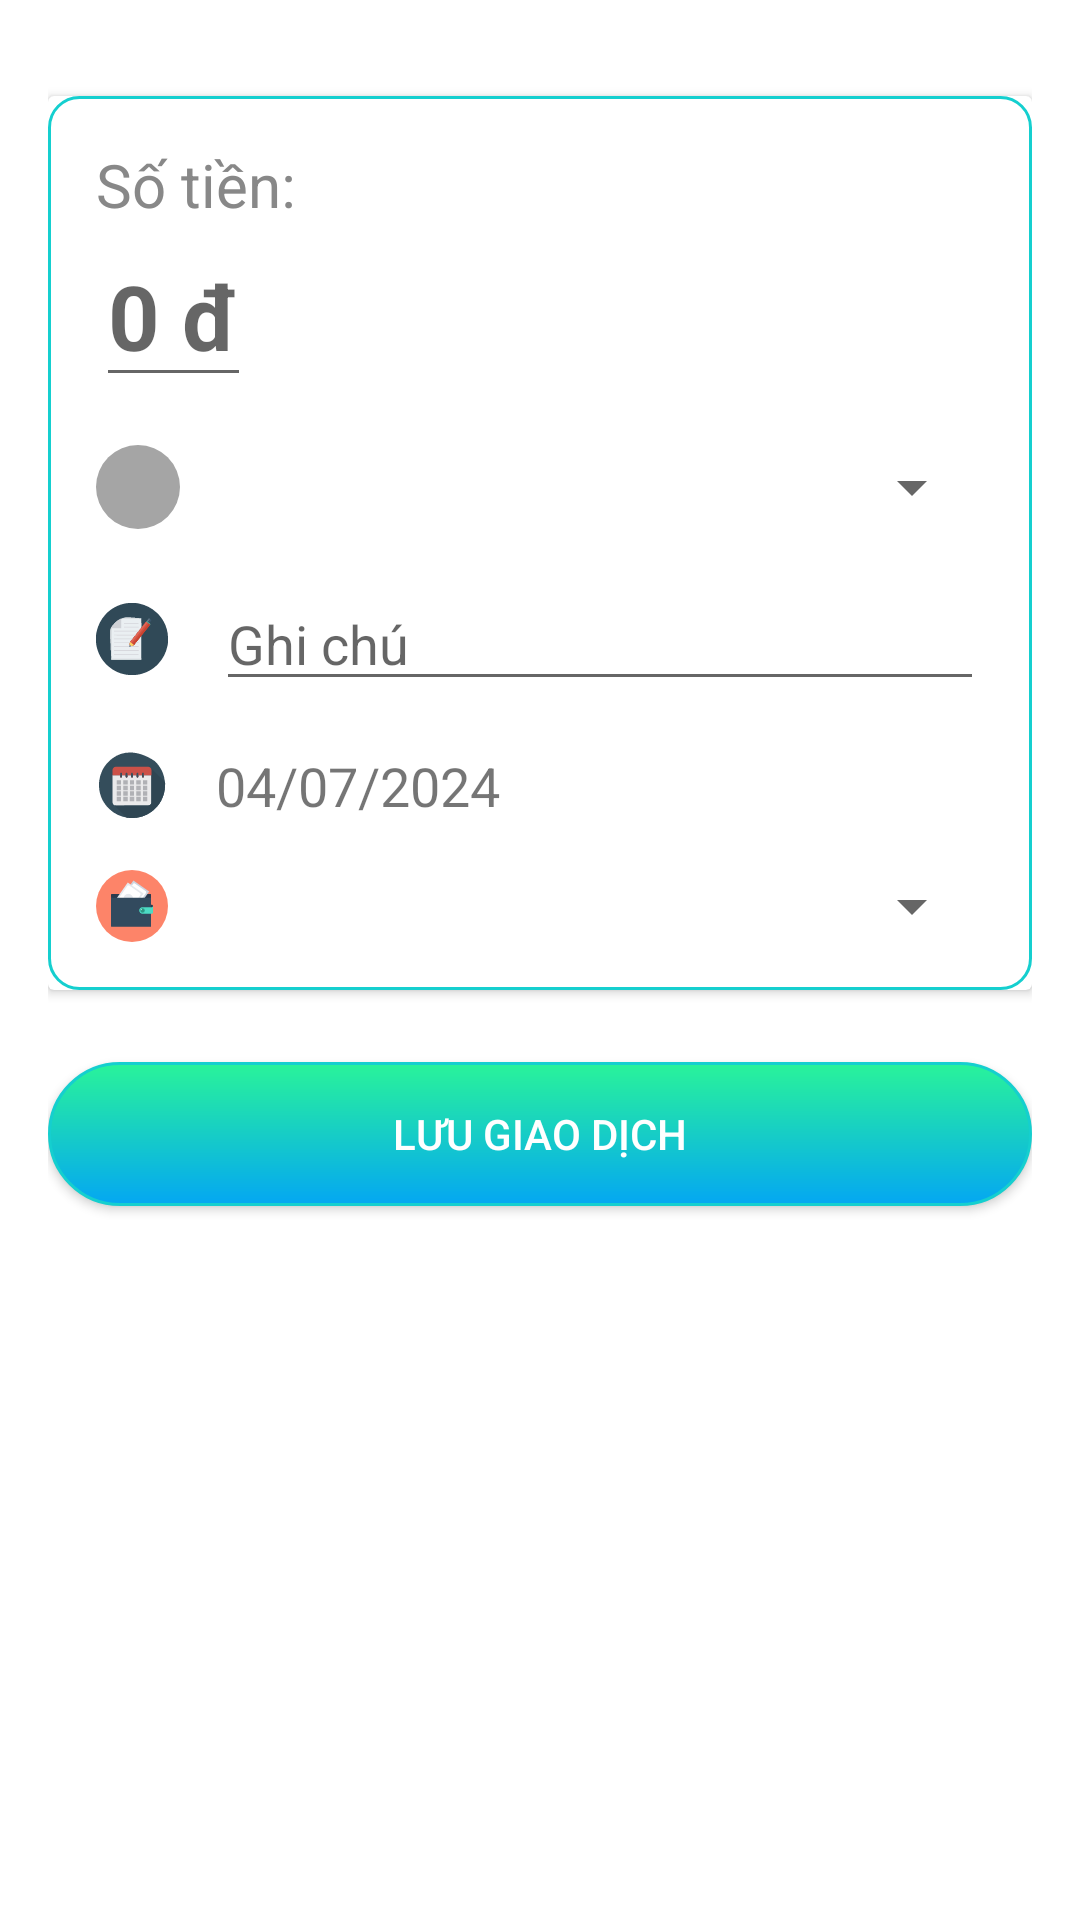

The Android layout XML behind this screen, and the referenced resources:
<!-- AndroidManifest.xml: application theme Theme.Financial_management_app -->
<!-- res/layout/fragment_add_transaction.xml -->
<?xml version="1.0" encoding="utf-8"?>
<LinearLayout xmlns:android="http://schemas.android.com/apk/res/android"
    android:layout_width="match_parent"
    android:layout_height="match_parent"
    android:orientation="vertical"
    android:padding="16dp">

    <androidx.cardview.widget.CardView
        android:layout_width="match_parent"
        android:layout_height="wrap_content"
        android:layout_marginTop="16dp">

        <LinearLayout
            android:layout_width="match_parent"
            android:layout_height="match_parent"
            android:background="@drawable/rounded_border"
            android:orientation="vertical"
            android:padding="16dp">

            <TextView
                android:layout_width="wrap_content"
                android:layout_height="wrap_content"
                android:text="Số tiền:"
                android:textColor="#888888"
                android:textSize="20dp" />

            <EditText
                android:id="@+id/edt_transaction_amount"
                android:layout_width="wrap_content"
                android:layout_height="wrap_content"
                android:hint="0 đ"
                android:inputType="number"
                android:textColor="#000000"
                android:textSize="30dp"
                android:textStyle="bold" />

            <LinearLayout
                android:layout_width="match_parent"
                android:layout_height="wrap_content"
                android:layout_marginTop="16dp"
                android:orientation="horizontal">

                <ImageView
                    android:layout_width="28dp"
                    android:layout_height="28dp"
                    android:src="@drawable/ic_avatar_gray"
                    android:layout_gravity="center_vertical"/>

                <Spinner
                    android:id="@+id/spn_budgets"
                    android:layout_width="match_parent"
                    android:layout_height="wrap_content"
                    android:layout_marginLeft="10dp"
                    android:textSize="24dp"
                    android:layout_gravity="center_vertical"/>

            </LinearLayout>

            <LinearLayout
                android:layout_width="match_parent"
                android:layout_height="wrap_content"
                android:layout_marginTop="16dp"
                android:orientation="horizontal">

                <ImageView
                    android:layout_width="24dp"
                    android:layout_height="24dp"
                    android:src="@drawable/ic_note"
                    android:layout_gravity="center_vertical"/>

                <EditText
                    android:id="@+id/edt_transaction_note"
                    android:layout_width="0dp"
                    android:layout_height="wrap_content"
                    android:layout_marginLeft="16dp"
                    android:layout_weight="1"
                    android:inputType="textMultiLine"
                    android:hint="Ghi chú"
                    android:textSize="18dp"
                    android:layout_gravity="center_vertical"/>

            </LinearLayout>

            <LinearLayout
                android:layout_width="match_parent"
                android:layout_height="wrap_content"
                android:layout_marginTop="16dp"
                android:orientation="horizontal">

                <ImageView
                    android:layout_width="24dp"
                    android:layout_height="24dp"
                    android:src="@drawable/ic_calendar"
                    android:layout_gravity="center_vertical"/>

                <TextView
                    android:id="@+id/tv_transaction_date"
                    android:layout_width="0dp"
                    android:layout_height="wrap_content"
                    android:layout_marginLeft="16dp"
                    android:layout_weight="1"
                    android:text="04/07/2024"
                    android:textSize="18dp"
                    android:layout_gravity="center_vertical"/>

            </LinearLayout>

            <LinearLayout
                android:layout_width="match_parent"
                android:layout_height="wrap_content"
                android:layout_marginTop="16dp"
                android:orientation="horizontal">

                <ImageView
                    android:layout_width="24dp"
                    android:layout_height="24dp"
                    android:src="@drawable/ic_wallet"
                    android:layout_gravity="center_vertical"/>

                <Spinner
                    android:id="@+id/spn_wallets"
                    android:layout_width="match_parent"
                    android:layout_height="wrap_content"
                    android:layout_marginLeft="10dp"
                    android:textSize="24dp"
                    android:layout_gravity="center_vertical"/>

            </LinearLayout>

        </LinearLayout>

    </androidx.cardview.widget.CardView>

    <androidx.appcompat.widget.AppCompatButton
        android:id="@+id/btn_create_transaction"
        android:layout_width="match_parent"
        android:layout_height="wrap_content"
        android:text="Lưu giao dịch"
        android:textColor="#FFFFFF"
        android:background="@drawable/btn_gradient_background"
        android:layout_marginTop="24dp" />

</LinearLayout>
<!-- resources referenced by this layout -->
<resources>
  <!-- drawable btn_gradient_background (drawable) -->
  <?xml version="1.0" encoding="utf-8"?>
  <shape xmlns:android="http://schemas.android.com/apk/res/android">
      <gradient
          android:startColor="#04A7F2"
          android:endColor="#29F39A"
          android:angle="90"/>
      <corners android:radius="25dp"/>
      <stroke android:width="1dp" android:color="#15CFCF" /> 
  </shape>
  <!-- drawable ic_avatar_gray (drawable) -->
  <?xml version="1.0" encoding="utf-8"?>
  <shape xmlns:android="http://schemas.android.com/apk/res/android"
      android:shape="oval">
      <solid android:color="#A5A5A5"/>
      <size android:width="80dp" android:height="80dp"/>
  </shape>
  <!-- drawable ic_calendar: vector/xml drawable (drawable, 14956 chars, omitted) -->
  <!-- drawable ic_note: vector/xml drawable (drawable, 15140 chars, omitted) -->
  <!-- drawable ic_wallet: vector/xml drawable (drawable, 2758 chars, omitted) -->
  <!-- drawable rounded_border (drawable) -->
  <?xml version="1.0" encoding="utf-8"?>
  <shape xmlns:android="http://schemas.android.com/apk/res/android"
      android:shape="rectangle">
      <corners android:radius="10dp" /> 
      <stroke android:width="1dp" android:color="#15CFCF" /> 
  </shape>
  <style name="Theme.Financial_management_app" parent="Theme.MaterialComponents.DayNight.DarkActionBar">
          
          <item name="colorPrimary">@color/purple_500</item>
          <item name="colorPrimaryVariant">@color/purple_700</item>
          <item name="colorOnPrimary">@color/white</item>
          
          <item name="colorSecondary">@color/teal_200</item>
          <item name="colorSecondaryVariant">@color/teal_700</item>
          <item name="colorOnSecondary">@color/black</item>
          
          <item name="android:statusBarColor">?attr/colorPrimaryVariant</item>
          
      </style>
  <!-- not gathered from this repository: default colours our renderer supplied (Android Studio template values) -->
  <color name="purple_500">#FF6200EE</color>
  <color name="purple_700">#FF3700B3</color>
  <color name="teal_200">#FF03DAC5</color>
  <color name="teal_700">#FF018786</color>
  <color name="black">#FF000000</color>
  <color name="white">#FFFFFFFF</color>
</resources>
